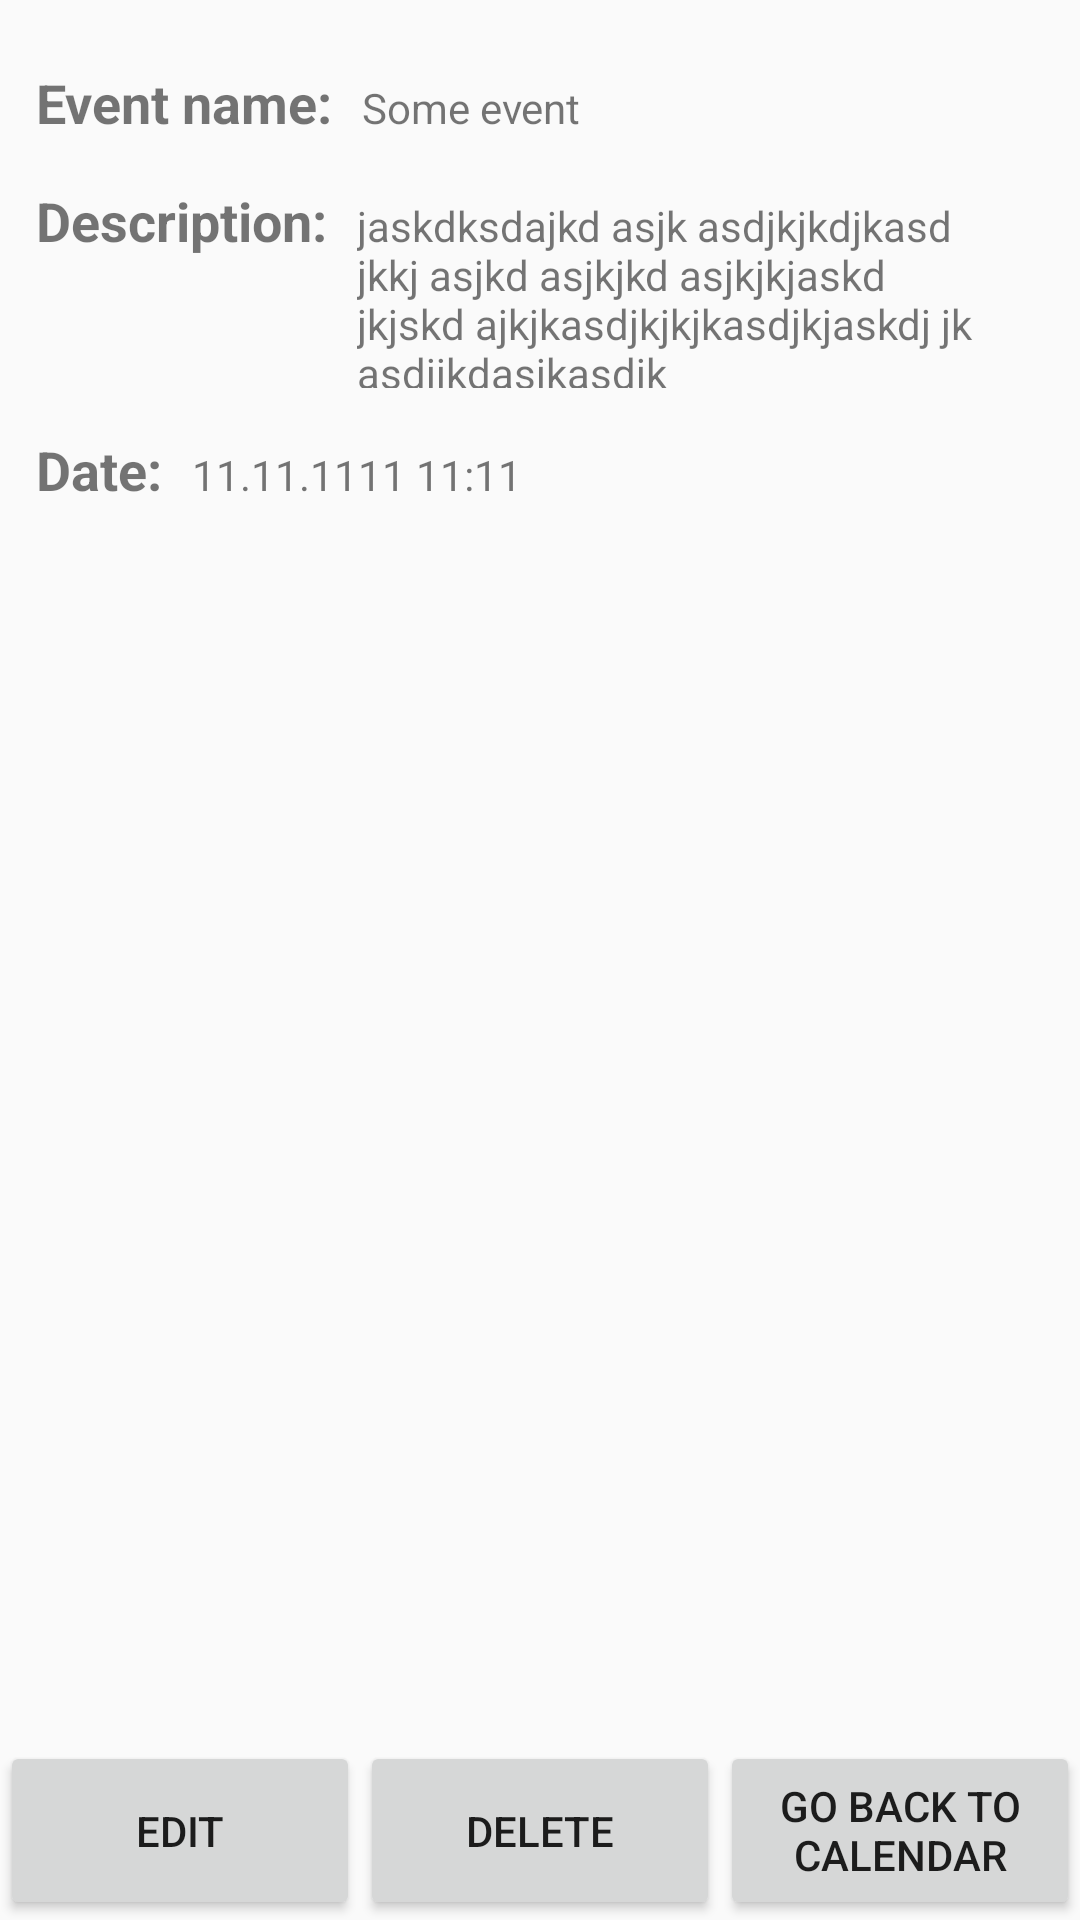

Layout XML and referenced resources for this Android screen:
<!-- AndroidManifest.xml: application theme AppTheme -->
<!-- res/layout/activity_event_info.xml -->
<?xml version="1.0" encoding="utf-8"?>
<LinearLayout xmlns:android="http://schemas.android.com/apk/res/android"
    xmlns:tools="http://schemas.android.com/tools"
    android:orientation="vertical"
    android:layout_width="match_parent"
    android:layout_height="match_parent">

    <ScrollView
        android:layout_width="match_parent"
        android:layout_height="0dp"
        android:layout_weight="1"
        android:layout_margin="@dimen/default_margin">
        <LinearLayout
            android:layout_width="match_parent"
            android:layout_height="match_parent"
            android:orientation="vertical">
            <LinearLayout
                android:layout_width="match_parent"
                android:layout_height="wrap_content"
                android:orientation="horizontal"
                android:paddingTop="10dp"
                android:paddingBottom="5dp">

                <TextView
                    android:id="@+id/event_name"
                    android:layout_width="wrap_content"
                    android:layout_height="wrap_content"
                    android:text="@string/event_name_info"
                    android:layout_alignParentStart="true"
                    android:paddingRight="10dp"
                    android:textSize="18sp"
                    android:textStyle="normal|bold" />

                <TextView
                    android:id="@+id/event_name_text"
                    android:layout_width="wrap_content"
                    android:layout_height="wrap_content"
                    android:text="@string/dummy_event_name"
                    android:layout_alignBaseline="@+id/event_name"
                    android:layout_alignBottom="@+id/event_name"
                    android:layout_toEndOf="@+id/event_name"
                    android:maxLines="1"/>
            </LinearLayout>

            <LinearLayout
                android:layout_width="match_parent"
                android:layout_height="wrap_content"
                android:orientation="horizontal"
                android:paddingTop="10dp"
                android:paddingBottom="5dp">
                <TextView
                    android:id="@+id/event_desc"
                    android:layout_width="wrap_content"
                    android:layout_height="wrap_content"
                    android:layout_below="@+id/event_name_text"
                    android:text="@string/event_description_info"
                    android:paddingRight="10dp"
                    android:textSize="18sp"
                    android:textStyle="normal|bold" />

                <TextView
                    android:id="@+id/event_desc_text"
                    android:layout_width="wrap_content"
                    android:layout_height="wrap_content"
                    android:text="@string/dummy_event_desc"
                    android:layout_alignBaseline="@+id/event_desc"
                    android:layout_alignBottom="@+id/event_desc"
                    android:layout_toEndOf="@+id/event_desc"/>
            </LinearLayout>

            <LinearLayout
                android:layout_width="match_parent"
                android:layout_height="wrap_content"
                android:orientation="horizontal"
                android:paddingTop="10dp"
                android:paddingBottom="5dp">

                <TextView
                    android:id="@+id/event_date"
                    android:layout_width="wrap_content"
                    android:layout_height="wrap_content"
                    android:text="@string/date_info"
                    android:layout_below="@+id/event_desc_text"
                    android:paddingRight="10dp"
                    android:textSize="18sp"
                    android:textStyle="normal|bold" />

                <TextView
                    android:id="@+id/event_date_text"
                    android:layout_width="wrap_content"
                    android:layout_height="wrap_content"
                    android:text="@string/dummy_date"
                    android:layout_alignBaseline="@+id/event_date"
                    android:layout_alignBottom="@+id/event_date"
                    android:layout_toEndOf="@+id/event_date"/>
            </LinearLayout>

        </LinearLayout>
    </ScrollView>

    <LinearLayout
        android:layout_width="match_parent"
        android:layout_height="wrap_content"
        android:layout_gravity="bottom"
        android:orientation="horizontal">

        <Button
            android:id="@+id/activity_event_info_edit"
            android:layout_width="0dp"
            android:layout_height="match_parent"
            android:layout_weight="1"
            android:text="@string/edit"/>

        <Button
            android:id="@+id/activity_event_info_delete"
            android:layout_width="0dp"
            android:layout_height="match_parent"
            android:layout_weight="1"
            android:text="@string/remove"/>

        <Button
            android:id="@+id/activity_event_info_calendar"
            android:layout_width="0dp"
            android:layout_height="match_parent"
            android:layout_weight="1"
            android:text="@string/return_to_calendar"/>
    </LinearLayout>
</LinearLayout>
<!-- resources referenced by this layout -->
<resources>
  <dimen name="default_margin">12dp</dimen>
  <string name="date_info">Date:</string>
  <string name="dummy_date">11.11.1111 11:11</string>
  <string name="dummy_event_desc">jaskdksdajkd asjk asdjkjkdjkasd jkkj asjkd asjkjkd asjkjkjaskd jkjskd ajkjkasdjkjkjkasdjkjaskdj jk asdjjkdasjkasdjk</string>
  <string name="dummy_event_name">Some event</string>
  <string name="edit">Edit</string>
  <string name="event_description_info">Description:</string>
  <string name="event_name_info">Event name:</string>
  <string name="remove">Delete</string>
  <string name="return_to_calendar">Go back to calendar</string>
  <style name="AppTheme" parent="Theme.AppCompat.Light.DarkActionBar">
          
          <item name="colorPrimary">@color/colorPrimary</item>
          <item name="colorPrimaryDark">@color/colorPrimaryDark</item>
          <item name="colorAccent">@color/colorAccent</item>
      </style>
  <color name="colorPrimary">#3F51B5</color>
  <color name="colorPrimaryDark">#303F9F</color>
  <color name="colorAccent">#FF4081</color>
</resources>
